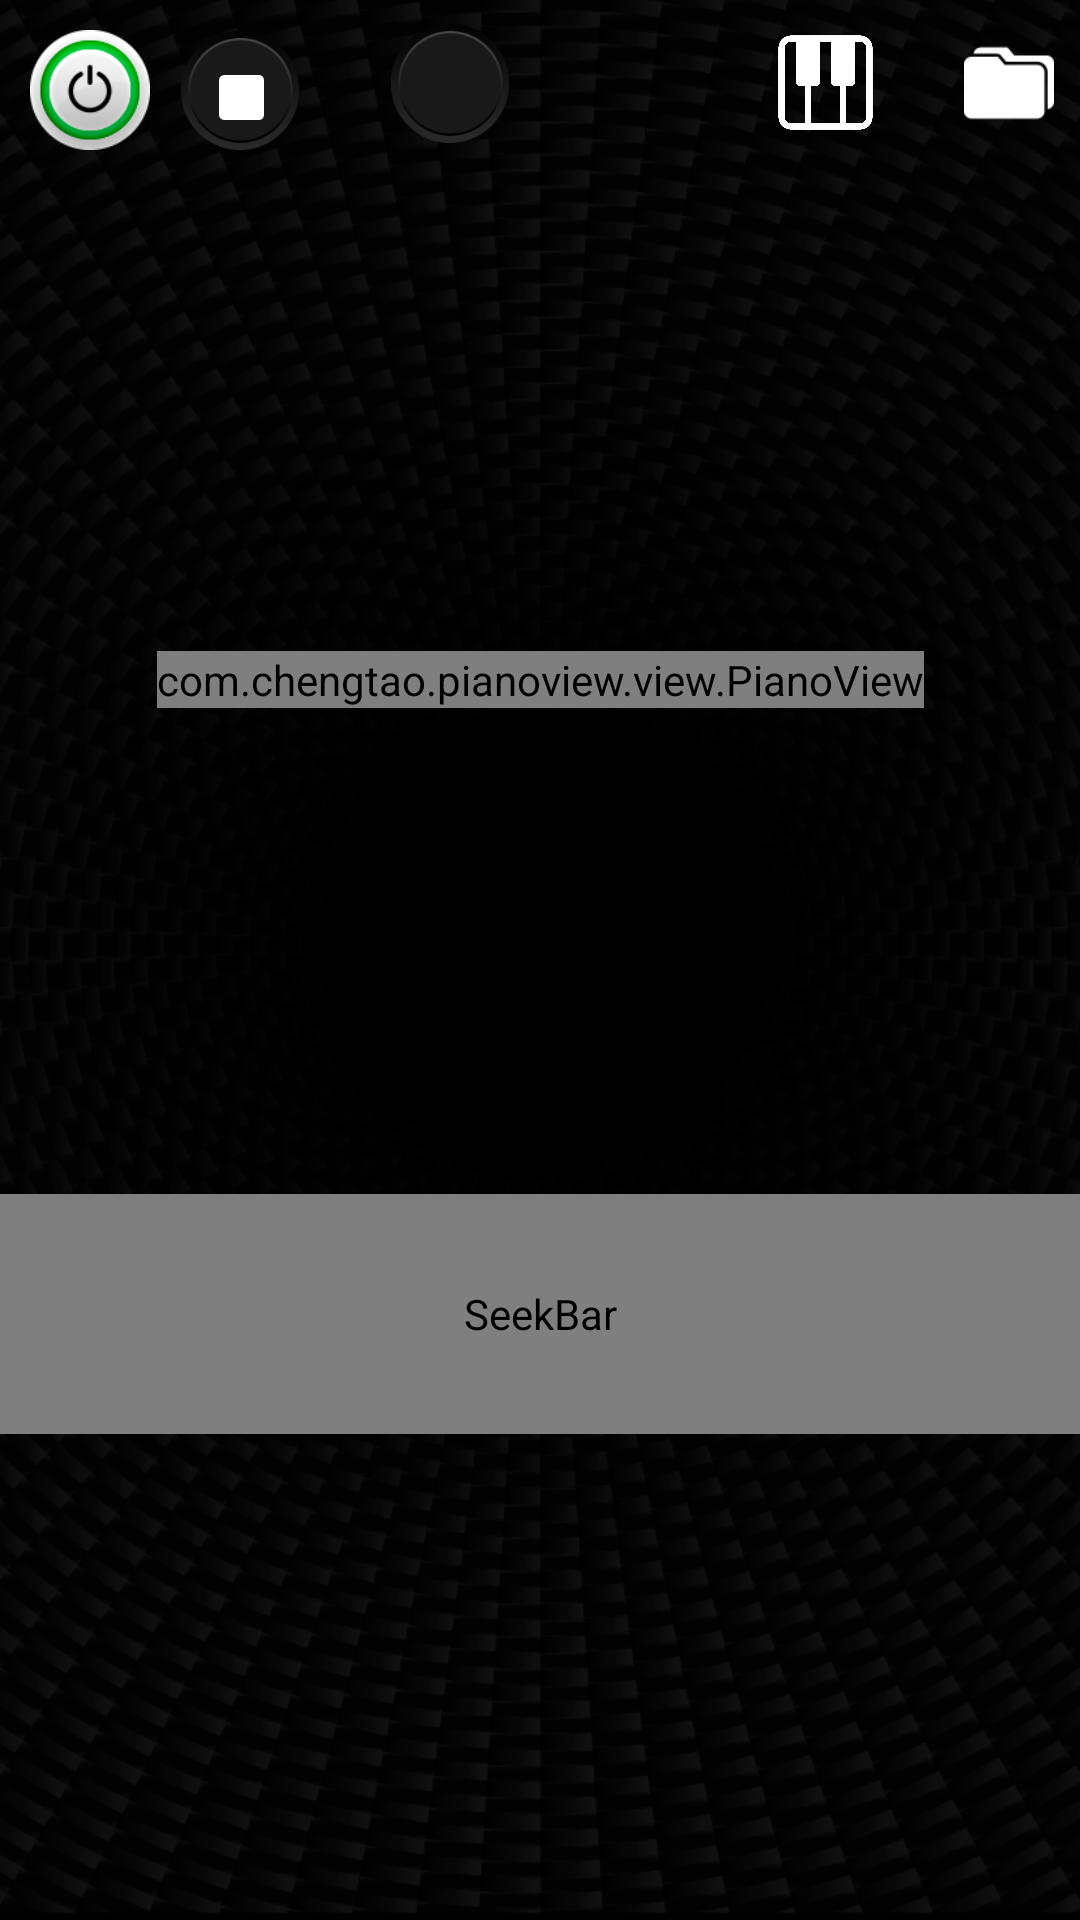

Reconstruct the res/layout file that produces this screen, plus the resources it refers to.
<!-- AndroidManifest.xml: application theme Theme.LieDetector -->
<!-- res/layout/activity_fort.xml -->
<?xml version="1.0" encoding="utf-8"?>
<androidx.constraintlayout.widget.ConstraintLayout xmlns:android="http://schemas.android.com/apk/res/android"
    xmlns:app="http://schemas.android.com/apk/res-auto"
    xmlns:tools="http://schemas.android.com/tools"
    android:layout_width="match_parent"
    android:layout_height="match_parent"
    android:background="@drawable/main_bg"
    tools:context="first.hp.liedetector.FortActivity">

    <androidx.constraintlayout.widget.ConstraintLayout
        android:id="@+id/titale"
        android:layout_width="match_parent"
        android:layout_height="55dp"
        android:layout_marginBottom="5dp"
        app:layout_constraintEnd_toEndOf="parent"
        app:layout_constraintStart_toStartOf="parent"
        app:layout_constraintTop_toTopOf="parent">

        <ImageView
            android:id="@+id/play_btn"
            android:layout_width="40dp"
            android:layout_height="40dp"
            android:layout_marginStart="10dp"
            android:layout_marginTop="5dp"
            android:src="@drawable/play_btn"
            app:layout_constraintBottom_toBottomOf="parent"
            app:layout_constraintEnd_toStartOf="@id/stop_btn"
            app:layout_constraintStart_toStartOf="parent"
            app:layout_constraintTop_toTopOf="parent" />

        <ImageView
            android:id="@+id/stop_btn"
            android:layout_width="40dp"
            android:layout_height="40dp"
            android:layout_marginStart="10dp"
            android:layout_marginTop="10dp"
            android:background="@drawable/ic_bg"
            app:layout_constraintEnd_toStartOf="@id/volume"
            app:layout_constraintStart_toEndOf="@id/play_btn"
            app:layout_constraintTop_toTopOf="parent" />

        <ImageView
            android:id="@+id/image"
            android:layout_width="15dp"
            android:layout_height="15dp"
            android:layout_marginStart="10dp"
            android:layout_marginTop="10dp"
            android:src="@drawable/stop_btn_selector_btn"
            app:layout_constraintBottom_toBottomOf="@id/stop_btn"
            app:layout_constraintEnd_toEndOf="@id/stop_btn"
            app:layout_constraintHorizontal_bias="0.2"
            app:layout_constraintStart_toStartOf="@id/stop_btn"
            app:layout_constraintTop_toTopOf="@id/stop_btn"
            app:layout_constraintVertical_bias="0.333" />

        <ImageView
            android:id="@+id/volume"
            android:layout_width="40dp"
            android:layout_height="40dp"
            android:layout_marginStart="30dp"
            android:layout_marginTop="10dp"
            android:layout_marginBottom="10dp"
            android:background="@drawable/ic_bg"
            app:layout_constraintBottom_toBottomOf="parent"
            app:layout_constraintStart_toEndOf="@id/stop_btn"
            app:layout_constraintTop_toTopOf="parent" />

        <ImageView
            android:id="@id/image"
            android:layout_width="wrap_content"
            android:layout_height="wrap_content"
            android:src="@drawable/baseline_volume_up_24"
            app:layout_constraintBottom_toBottomOf="@id/volume"
            app:layout_constraintEnd_toEndOf="@id/volume"
            app:layout_constraintStart_toStartOf="@id/volume"
            app:layout_constraintTop_toTopOf="@id/volume"
            app:tint="@color/white" />

        <SeekBar
            android:id="@+id/seekbar"
            android:layout_width="150dp"
            android:layout_height="wrap_content"
            android:layout_margin="10dp"
            android:visibility="gone"
            app:layout_constraintBottom_toBottomOf="parent"
            app:layout_constraintStart_toEndOf="@id/volume"
            app:layout_constraintTop_toTopOf="parent" />

        <ImageView
            android:id="@+id/menu"
            android:layout_width="35dp"
            android:layout_height="35dp"
            android:layout_marginStart="20dp"
            android:src="@drawable/recordchooseinstrumnt"
            android:tint="@color/white"
            app:layout_constraintBottom_toBottomOf="parent"
            app:layout_constraintEnd_toEndOf="parent"
            app:layout_constraintStart_toEndOf="@id/seekbar"
            app:layout_constraintTop_toTopOf="parent"
            tools:ignore="UseAppTint" />

        <ImageView
            android:id="@+id/file"
            android:layout_width="30dp"
            android:layout_height="30dp"
            android:layout_marginStart="20dp"
            android:src="@drawable/btn_recodeing_play_scr_selector"
            android:tint="@color/white"
            app:layout_constraintBottom_toBottomOf="parent"
            app:layout_constraintEnd_toEndOf="parent"
            app:layout_constraintStart_toEndOf="@id/menu"
            app:layout_constraintTop_toTopOf="parent"
            tools:ignore="UseAppTint" />





    </androidx.constraintlayout.widget.ConstraintLayout>

    <androidx.constraintlayout.widget.ConstraintLayout
        android:layout_width="wrap_content"
        android:layout_height="wrap_content"
        app:layout_constraintBottom_toBottomOf="parent"
        app:layout_constraintEnd_toEndOf="parent"
        app:layout_constraintStart_toStartOf="parent"
        app:layout_constraintTop_toBottomOf="@id/titale">


    </androidx.constraintlayout.widget.ConstraintLayout>

    <com.chengtao.pianoview.view.PianoView
        android:id="@+id/piano"
        android:layout_width="wrap_content"
        android:layout_height="wrap_content"
        app:layout_constraintBottom_toTopOf="@id/seekbar_piano"
        app:layout_constraintEnd_toEndOf="parent"
        app:layout_constraintStart_toStartOf="parent"
        app:layout_constraintTop_toBottomOf="@id/titale" />

    <SeekBar
        android:id="@+id/seekbar_piano"
        android:layout_width="match_parent"
        android:layout_height="80dp"
        android:background="@drawable/piano_bar"
        android:padding="0dp"
        android:progressDrawable="@color/transparent"
        android:thumb="@drawable/seek_bar_thumb"
        app:layout_constraintBottom_toBottomOf="parent"
        app:layout_constraintEnd_toEndOf="parent"
        app:layout_constraintStart_toStartOf="parent"
        app:layout_constraintTop_toBottomOf="@id/piano" />


</androidx.constraintlayout.widget.ConstraintLayout>
<!-- resources referenced by this layout -->
<resources>
  <color name="transparent" />
  <color name="white">#FFFFFFFF</color>
  <!-- drawable btn_recodeing_play_scr_selector: png bitmap (drawable, 540 bytes) -->
  <!-- drawable ic_bg: png bitmap (drawable, 7052 bytes) -->
  <!-- drawable main_bg: png bitmap (drawable, 128885 bytes) -->
  <!-- drawable play_btn: png bitmap (drawable, 9289 bytes) -->
  <!-- drawable recordchooseinstrumnt: png bitmap (drawable, 16302 bytes) -->
  <!-- drawable seek_bar_thumb (drawable) -->
  <?xml version="1.0" encoding="utf-8"?>
  <shape android:shape="rectangle" xmlns:android="http://schemas.android.com/apk/res/android">
      <solid android:color="#99000000"/>
      <size android:width="70dp" android:height="80dp"/>
  </shape>
  <!-- drawable stop_btn_selector_btn: png bitmap (drawable, 325 bytes) -->
  <style name="Theme.LieDetector" parent="Theme.MaterialComponents.DayNight.NoActionBar">
          
          <item name="colorPrimary">@color/purple_500</item>
          <item name="colorPrimaryVariant">@color/purple_700</item>
          <item name="colorOnPrimary">@color/white</item>
          
          <item name="colorSecondary">@color/teal_200</item>
          <item name="colorSecondaryVariant">@color/teal_700</item>
          <item name="colorOnSecondary">@color/black</item>
          
          <item name="android:statusBarColor">?attr/colorPrimaryVariant</item>
          
      </style>
  <color name="purple_500">#FF6200EE</color>
  <color name="purple_700">#FF3700B3</color>
  <color name="teal_200">#FF03DAC5</color>
  <color name="teal_700">#FF018786</color>
  <color name="black">#FF000000</color>
</resources>
